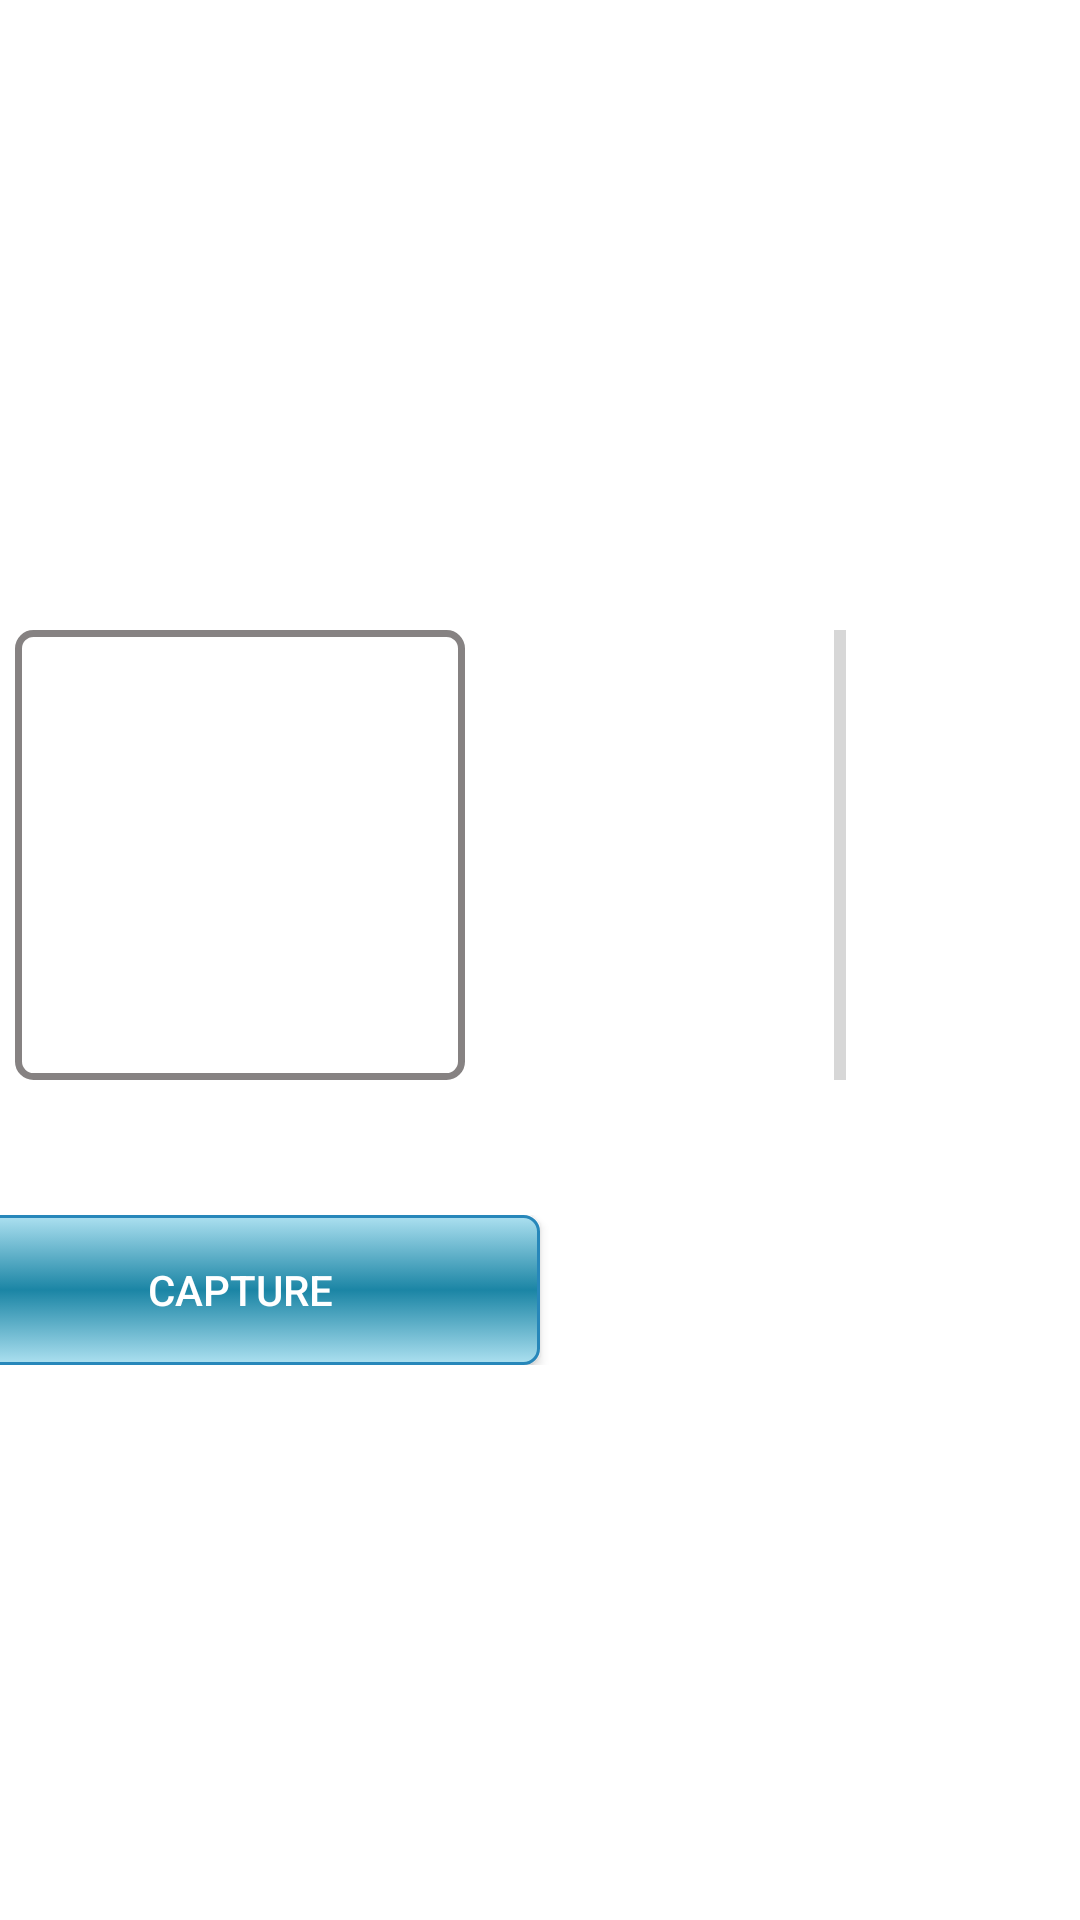

The Android layout XML behind this screen, and the referenced resources:
<!-- AndroidManifest.xml: application theme Theme.9_11 -->
<!-- res/layout/activity_cbm_capture.xml -->
<?xml version="1.0" encoding="utf-8"?>
<LinearLayout xmlns:android="http://schemas.android.com/apk/res/android"
    android:layout_width="match_parent"
    android:layout_height="match_parent"
    xmlns:tools="http://schemas.android.com/tools"
    android:gravity="center"
    android:id="@+id/yarab"
    tools:context=".CbmCaptureActivity">>

    <LinearLayout
        android:layout_width="400dp"
        android:layout_height="wrap_content"
        android:gravity="center"
        android:orientation="vertical">

        <LinearLayout
            android:layout_width="match_parent"
            android:layout_height="wrap_content"
            android:layout_marginBottom="20dp"
            android:gravity="center"
            android:orientation="horizontal">

            <ImageView
                android:id="@+id/fpImgCapture"
                android:layout_width="150dp"
                android:layout_height="150dp"
                android:layout_margin="25dp"
                android:background="@drawable/edittext_bg"
                android:contentDescription="@string/app_name"
                android:scaleType="fitXY" />

            <ProgressBar
                android:id="@+id/vertical_progressbar"
                style="?android:attr/progressBarStyleHorizontal"
                android:layout_width="150dp"
                android:layout_height="30dp"
                android:layout_gravity="center_vertical"
                android:layout_margin="25dp"
                android:layout_weight="50"
                android:max="100"
                android:rotation="270" />

        </LinearLayout>

        <LinearLayout
            android:layout_width="match_parent"
            android:layout_height="match_parent"
            android:gravity="center"
            android:orientation="horizontal">

            <Button
                android:id="@+id/btnCapture"
                android:layout_width="200dp"
                android:layout_height="50dp"
                android:background="@drawable/btn_blue"
                android:text="@string/capture"
                android:textColor="#FFFFFF" />

            <TextView
                android:id="@+id/txtResponse"
                android:layout_width="200dp"
                android:layout_height="50dp"
                android:layout_gravity="center"
                android:gravity="center"
                android:text="" />

        </LinearLayout>
    </LinearLayout>

    <Space
        android:layout_width="match_parent"
        android:layout_height="100dp" />

    <TextView
        android:id="@+id/textView2"
        android:layout_width="match_parent"
        android:layout_height="wrap_content"
        android:text="Reference Fingerprint sensor code with full features is located in MorphoSmart SDK (In MorphoSample folder),\nwhich is included in MorphoTablet Customer Support Package (in SDKs/MorphoSmart_SDK folder)."
        android:textAlignment="center" />

</LinearLayout>
<!-- resources referenced by this layout -->
<resources>
  <!-- drawable btn_blue (drawable) -->
  <?xml version="1.0" encoding="utf-8"?>
  <selector xmlns:android="http://schemas.android.com/apk/res/android">
  
      <item android:state_pressed="true"><shape>
              <gradient android:angle="270" android:endColor="#9F9B9B" android:startColor="#000000" />
              <gradient android:angle="270" android:centerColor="#ACE0F0" android:endColor="#1B85A5" android:startColor="#ACE0F0" />
  
              <stroke android:width="3dp" android:color="#2787BA" />
  
              <corners android:radius="3dp" />
  
              <padding android:bottom="3dp" android:left="3dp" android:right="3dp" android:top="3dp" />
          </shape></item>
      <item><shape>
              <gradient android:angle="270" android:centerColor="#1B85A5" android:endColor="#ACE0F0" android:startColor="#ACE0F0" />
  
              <stroke android:width="1dp" android:color="#2787BA" />
  
              <corners android:radius="5dp" />
  
              <padding android:bottom="3dp" android:left="3dp" android:right="3dp" android:top="3dp" />
          </shape></item>
  
  </selector>
  <!-- drawable edittext_bg (drawable) -->
  <?xml version="1.0" encoding="utf-8"?>
  <selector xmlns:android="http://schemas.android.com/apk/res/android">
  
  <item android:state_pressed="true" android:state_focused="true">
      <shape>
          <solid android:color="#FFFFFF"/>
          <stroke
              android:width="2.3dp"
              android:color="#868282" />
           <corners
              android:radius="5dp" />
      </shape>
  </item>
  
  <item android:state_pressed="true" android:state_focused="false">
      <shape>
          <solid android:color="#FFFFFF"/>
          <stroke
              android:width="2.3dp"
              android:color="#868282" />      
          <corners
              android:radius="5dp" />       
      </shape>
  </item>
  
  <item android:state_pressed="false" android:state_focused="true">
      <shape>
          <solid android:color="#FFFFFF"/>
          <stroke
              android:width="2.3dp"
              android:color="#868282" />  
          <corners
              android:radius="5dp" />                          
      </shape>
  </item>
  
  
  
  <item android:state_enabled="true">
      <shape>
          <solid android:color="#FFFFFF"/>
          <stroke
              android:width="2.3dp"
              android:color="#868282" /> 
          <corners
              android:radius="5dp" ></corners>
          <padding 
                  android:left="4dp"
                  android:top="4dp"
                  android:right="4dp"
                  android:bottom="4dp"
              />
      </shape>
  </item>
  
  
  </selector>
  <string name="app_name">9_11</string>
  <string name="capture">Capture</string>
  <style name="Theme.9_11" parent="Theme.MaterialComponents.DayNight.DarkActionBar">
          
          <item name="colorPrimary">#005BEA</item>
          <item name="colorPrimaryVariant">@color/purple_700</item>
          <item name="colorOnPrimary">@color/white</item>
          
          <item name="colorSecondary">@color/teal_200</item>
          <item name="colorSecondaryVariant">@color/teal_700</item>
          <item name="colorOnSecondary">@color/black</item>
          
          <item name="android:statusBarColor" tools:targetApi="l">?attr/colorPrimaryVariant</item>
          
      </style>
  <color name="purple_700">#FF3700B3</color>
  <color name="white">#FFFFFFFF</color>
  <color name="teal_200">#FF03DAC5</color>
  <color name="teal_700">#FF018786</color>
  <color name="black">#FF000000</color>
</resources>
